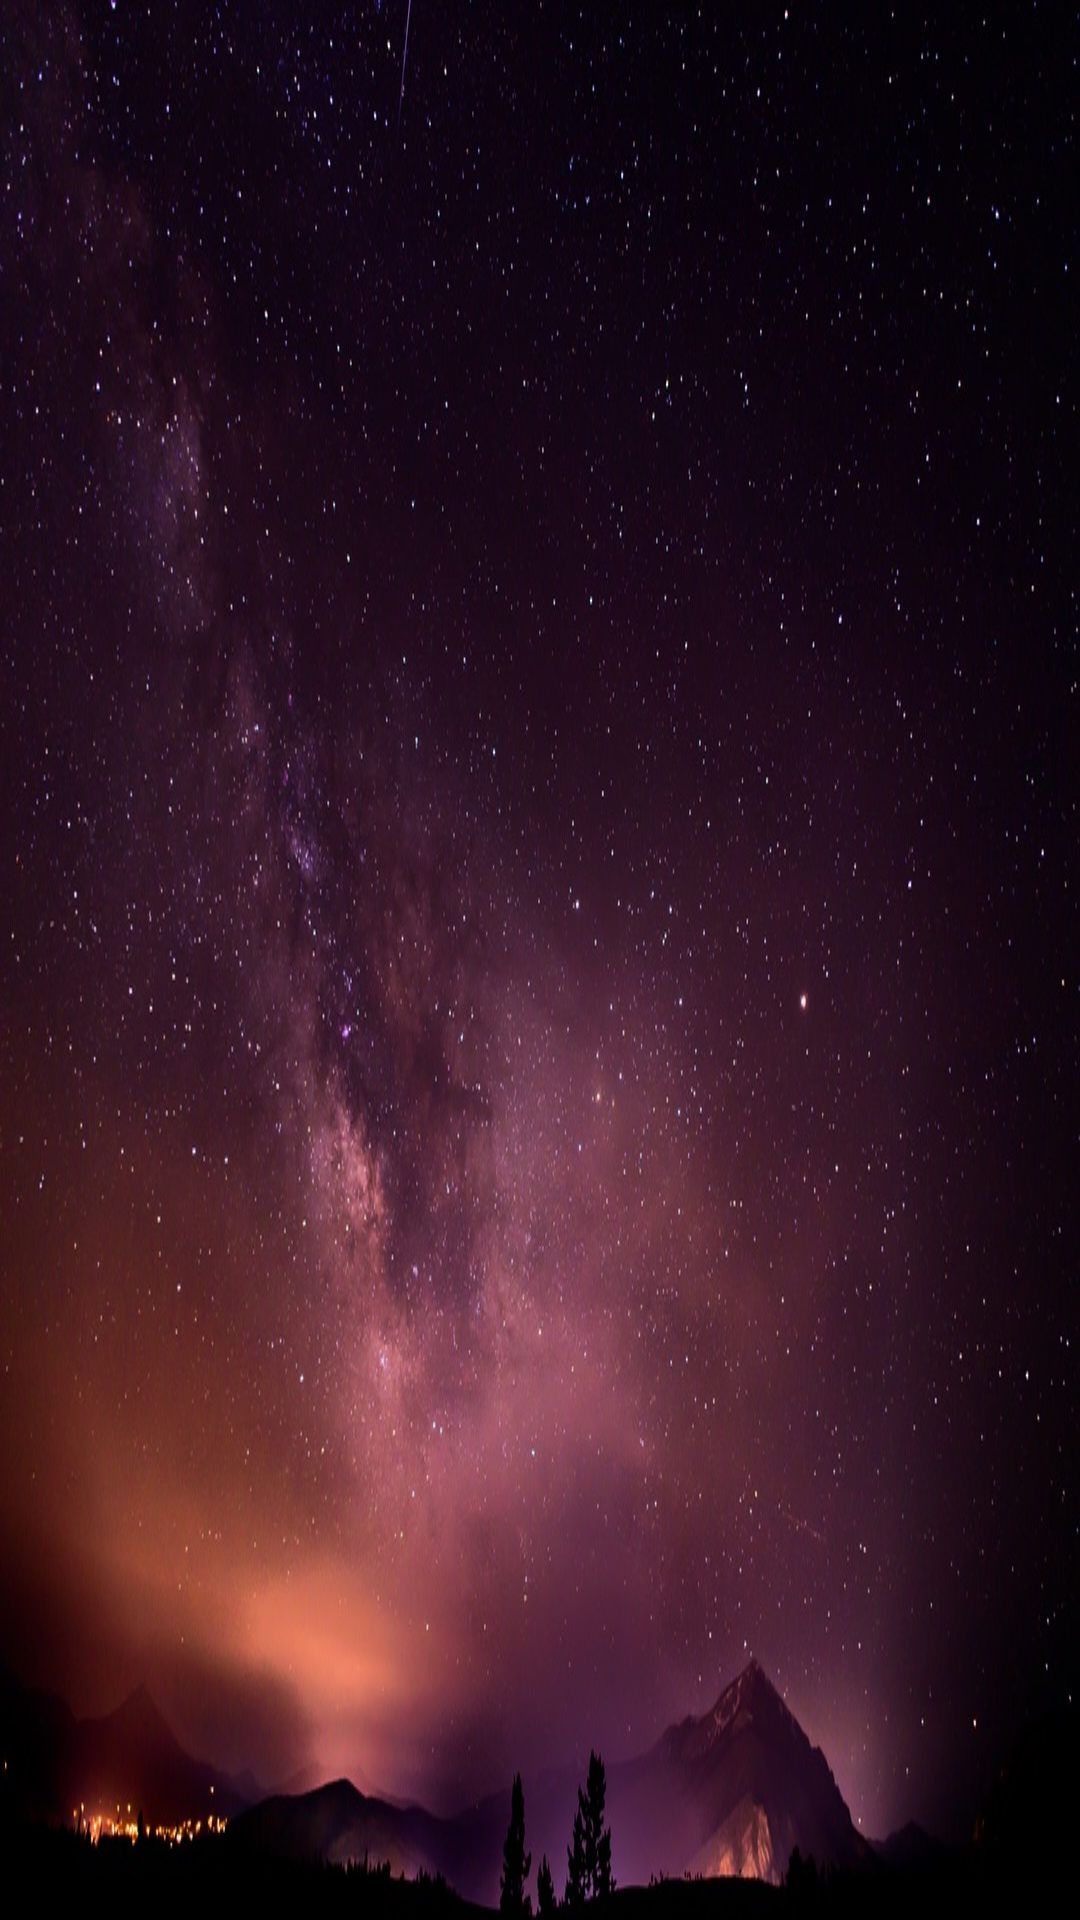

Reconstruct the res/layout file that produces this screen, plus the resources it refers to.
<!-- AndroidManifest.xml: application theme AppTheme -->
<!-- res/layout/quote_activity.xml -->
<?xml version="1.0" encoding="utf-8"?>
<FrameLayout
    xmlns:android="http://schemas.android.com/apk/res/android"
    xmlns:app="http://schemas.android.com/apk/res-auto"
    xmlns:tools="http://schemas.android.com/tools"
    android:layout_width="match_parent"
    android:layout_height="match_parent"
    tools:context=".activities.QuotesActivity"
    android:background="@drawable/background_two">

    <android.support.v7.widget.RecyclerView
        android:id="@+id/recyclerQuotes"
        android:layout_width="match_parent"
        android:layout_height="match_parent"/>


</FrameLayout>
<!-- resources referenced by this layout -->
<resources>
  <!-- drawable background_two: jpeg bitmap (drawable, 179949 bytes) -->
  <style name="AppTheme" parent="Base.Theme.AppCompat.Light.DarkActionBar">
          
          <item name="colorPrimary">@color/tw__composer_black</item>
          <item name="colorPrimaryDark">@color/tw__composer_black</item>
          <item name="colorAccent">@color/colorAccent</item>
          <item name="colorControlHighlight">@color/colorWhite</item>
  
  
          <item name="android:colorButtonNormal">@drawable/button_selector</item>
          <item name="colorButtonNormal">@drawable/button_selector</item>
          <item name="android:buttonStyle">@style/QuoteButtonStyle</item>
      </style>
  <color name="colorAccent">#FF4081</color>
  <color name="colorWhite">#ffffff</color>
  <style name="QuoteButtonStyle" parent="Widget.AppCompat.Button">
          <item name="android:textColor">@color/colorTitle</item>
      </style>
  <color name="colorTitle">#ffffff</color>
</resources>
